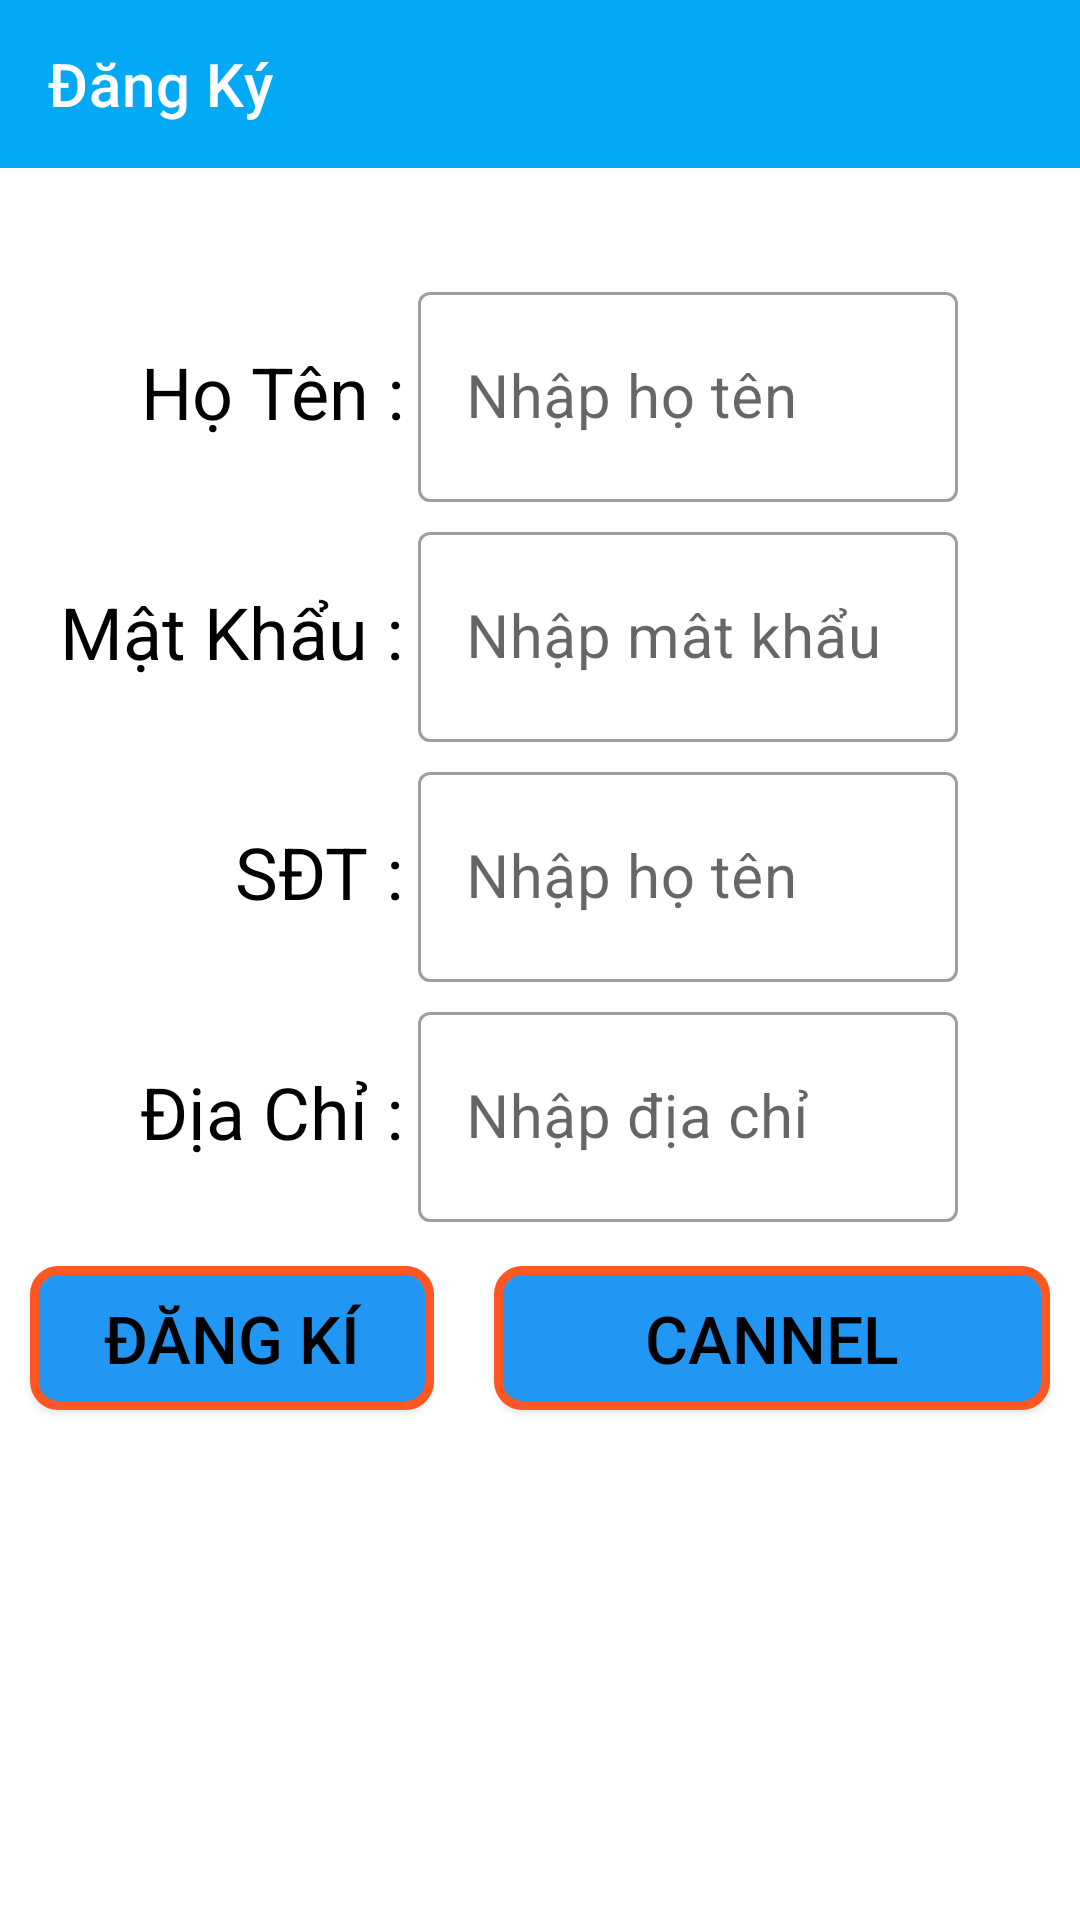

Here is an Android app screen rendered from its layout file. Give the layout XML and the strings, colors and styles it references.
<!-- AndroidManifest.xml: application theme AppTheme -->
<!-- res/layout/activity_dang_ky.xml -->
<?xml version="1.0" encoding="utf-8"?>
<TableLayout xmlns:android="http://schemas.android.com/apk/res/android"
    xmlns:app="http://schemas.android.com/apk/res-auto"
    xmlns:tools="http://schemas.android.com/tools"
    android:layout_width="match_parent"
    android:layout_height="match_parent"

    android:layout_gravity="center"

    tools:context=".activities.DangKyActivity">
    <com.google.android.material.appbar.AppBarLayout
        android:id="@+id/appbarlayout_dki"
        style="@style/Widget.MaterialComponents.AppBarLayout.PrimarySurface"
        android:layout_width="match_parent"
        android:layout_height="wrap_content"
        android:fitsSystemWindows="true"
        app:layout_constraintEnd_toEndOf="parent"
        app:layout_constraintStart_toStartOf="parent"
        app:layout_constraintTop_toTopOf="parent">

        <com.google.android.material.appbar.MaterialToolbar
            android:id="@+id/topAppBar_dki"
            style="@style/Widget.MaterialComponents.Toolbar.PrimarySurface"
            android:layout_width="match_parent"
            android:layout_height="?attr/actionBarSize"
            android:background="#03A9F4"
            android:elevation="0dp"
            app:navigationIcon="@drawable/ic_menu_24"
            app:title="@string/dangki" />

    </com.google.android.material.appbar.AppBarLayout>
    <TableRow
        android:layout_marginTop="36sp"
        android:layout_height="50dp">
        <TextView
            android:text="Họ Tên :"
            android:layout_weight="1"
            android:layout_width="wrap_content"
            android:layout_height="wrap_content"
            android:textSize="24sp"
            android:gravity="right"
            android:textColor="#f000"

            />

        <com.google.android.material.textfield.TextInputLayout
            style="@style/Widget.MaterialComponents.TextInputLayout.OutlinedBox"
            android:layout_width="wrap_content"
            android:layout_height="80dp"
            android:layout_weight="2"
            android:layout_marginLeft="5dp"
            android:hint="Nhập họ tên">

            <com.google.android.material.textfield.TextInputEditText
                android:id="@+id/dk_hoten"
                android:layout_width="180dp"
                android:textSize="20sp"
                android:inputType="textPassword"
                android:layout_height="70dp"/>
        </com.google.android.material.textfield.TextInputLayout>

    </TableRow>
    <TableRow>
    <TextView
        android:text="Mật Khẩu :"
        android:layout_weight="1"
        android:layout_width="wrap_content"
        android:layout_height="wrap_content"
        android:textSize="24sp"
        android:gravity="right"
        android:textColor="#f000"

        />
        <com.google.android.material.textfield.TextInputLayout
            style="@style/Widget.MaterialComponents.TextInputLayout.OutlinedBox"
            android:layout_width="wrap_content"
            android:layout_height="80dp"
            android:layout_weight="2"
            android:layout_marginLeft="5dp"
            android:hint="Nhập mât khẩu">

            <com.google.android.material.textfield.TextInputEditText
                android:id="@+id/dk_pass"
                android:layout_width="180dp"
                android:textSize="20sp"
                android:inputType="textPassword"
                android:layout_height="70dp"/>
        </com.google.android.material.textfield.TextInputLayout>

</TableRow>
    <TableRow>
        <TextView
            android:text="SĐT :"
            android:layout_weight="1"
            android:layout_width="wrap_content"
            android:layout_height="wrap_content"
            android:textSize="24sp"
            android:gravity="right"
            android:textColor="#f000"

            />
        <com.google.android.material.textfield.TextInputLayout
            style="@style/Widget.MaterialComponents.TextInputLayout.OutlinedBox"
            android:layout_width="wrap_content"
            android:layout_height="80dp"
            android:layout_weight="2"
            android:layout_marginLeft="5dp"
            android:hint="Nhập họ tên">

            <com.google.android.material.textfield.TextInputEditText
                android:id="@+id/dk_sdt"
                android:layout_width="180dp"
                android:textSize="20sp"
                android:inputType="textPassword"
                android:layout_height="70dp"/>
        </com.google.android.material.textfield.TextInputLayout>


    </TableRow>
    <TableRow>
        <TextView
            android:text="Địa Chỉ :"
            android:layout_weight="1"
            android:layout_width="wrap_content"
            android:layout_height="wrap_content"
            android:textSize="24sp"
            android:gravity="right"
            android:textColor="#f000"

            />
        <com.google.android.material.textfield.TextInputLayout
            style="@style/Widget.MaterialComponents.TextInputLayout.OutlinedBox"
            android:layout_width="wrap_content"
            android:layout_height="80dp"
            android:layout_weight="2"
            android:layout_marginLeft="5dp"
            android:hint="Nhập địa chỉ">

            <com.google.android.material.textfield.TextInputEditText
                android:id="@+id/dk_diachi"
                android:layout_width="180dp"
                android:textSize="20sp"
                android:inputType="textPassword"
                android:layout_height="70dp"/>
        </com.google.android.material.textfield.TextInputLayout>
    </TableRow>
        <TableRow>
           <Button
               android:id="@+id/btn_dki"
               android:text="Đăng kí"
               android:layout_weight="2"
               android:layout_width="wrap_content"
               android:layout_height="wrap_content"
               android:textSize="22sp"
               android:background="@drawable/custorm_btn"
               android:gravity="center"
               android:layout_margin="10dp"
               android:textColor="#f000"
               />
            <Button
                android:id="@+id/btn_cannel"
                android:text="Cannel"
                android:layout_weight="1"
                android:background="@drawable/custorm_btn"
                android:layout_width="wrap_content"
                android:layout_height="wrap_content"
                android:textSize="22sp"
                android:gravity="center"
                android:layout_margin="10dp"
                android:layout_marginRight="5dp"
                android:textColor="#f000"
                />

        </TableRow>





   
</TableLayout>
<!-- resources referenced by this layout -->
<resources>
  <!-- drawable custorm_btn (drawable) -->
  <?xml version="1.0" encoding="utf-8"?>
  <shape xmlns:android="http://schemas.android.com/apk/res/android"
      android:shape="rectangle">
      <solid android:color="#2196F3"/>
  
      <corners  android:bottomLeftRadius="8dp"
          android:bottomRightRadius="8dp"
          android:topLeftRadius="8dp"
          android:topRightRadius="8dp"
          />
      <padding android:bottom="1dp"
          android:top="1dp"
          android:left="1dp"
          android:right="1dp"
          />
      <stroke android:color="#FF5722"
          android:width="3dp"
          />
  
  </shape>
  <string name="dangki">Đăng Ký</string>
  <style name="AppTheme" parent="Theme.MaterialComponents.Light.NoActionBar">
          
          <item name="colorPrimary">@color/colorPrimary</item>
          <item name="colorPrimaryDark">@color/colorPrimaryDark</item>
          <item name="colorAccent">@color/colorAccent</item>
  
      </style>
  <!-- not gathered from this repository: default colours our renderer supplied (Android Studio template values) -->
  <color name="colorPrimary">#FF6200EE</color>
  <color name="colorPrimaryDark">#FF3700B3</color>
  <color name="colorAccent">#FF03DAC5</color>
</resources>
